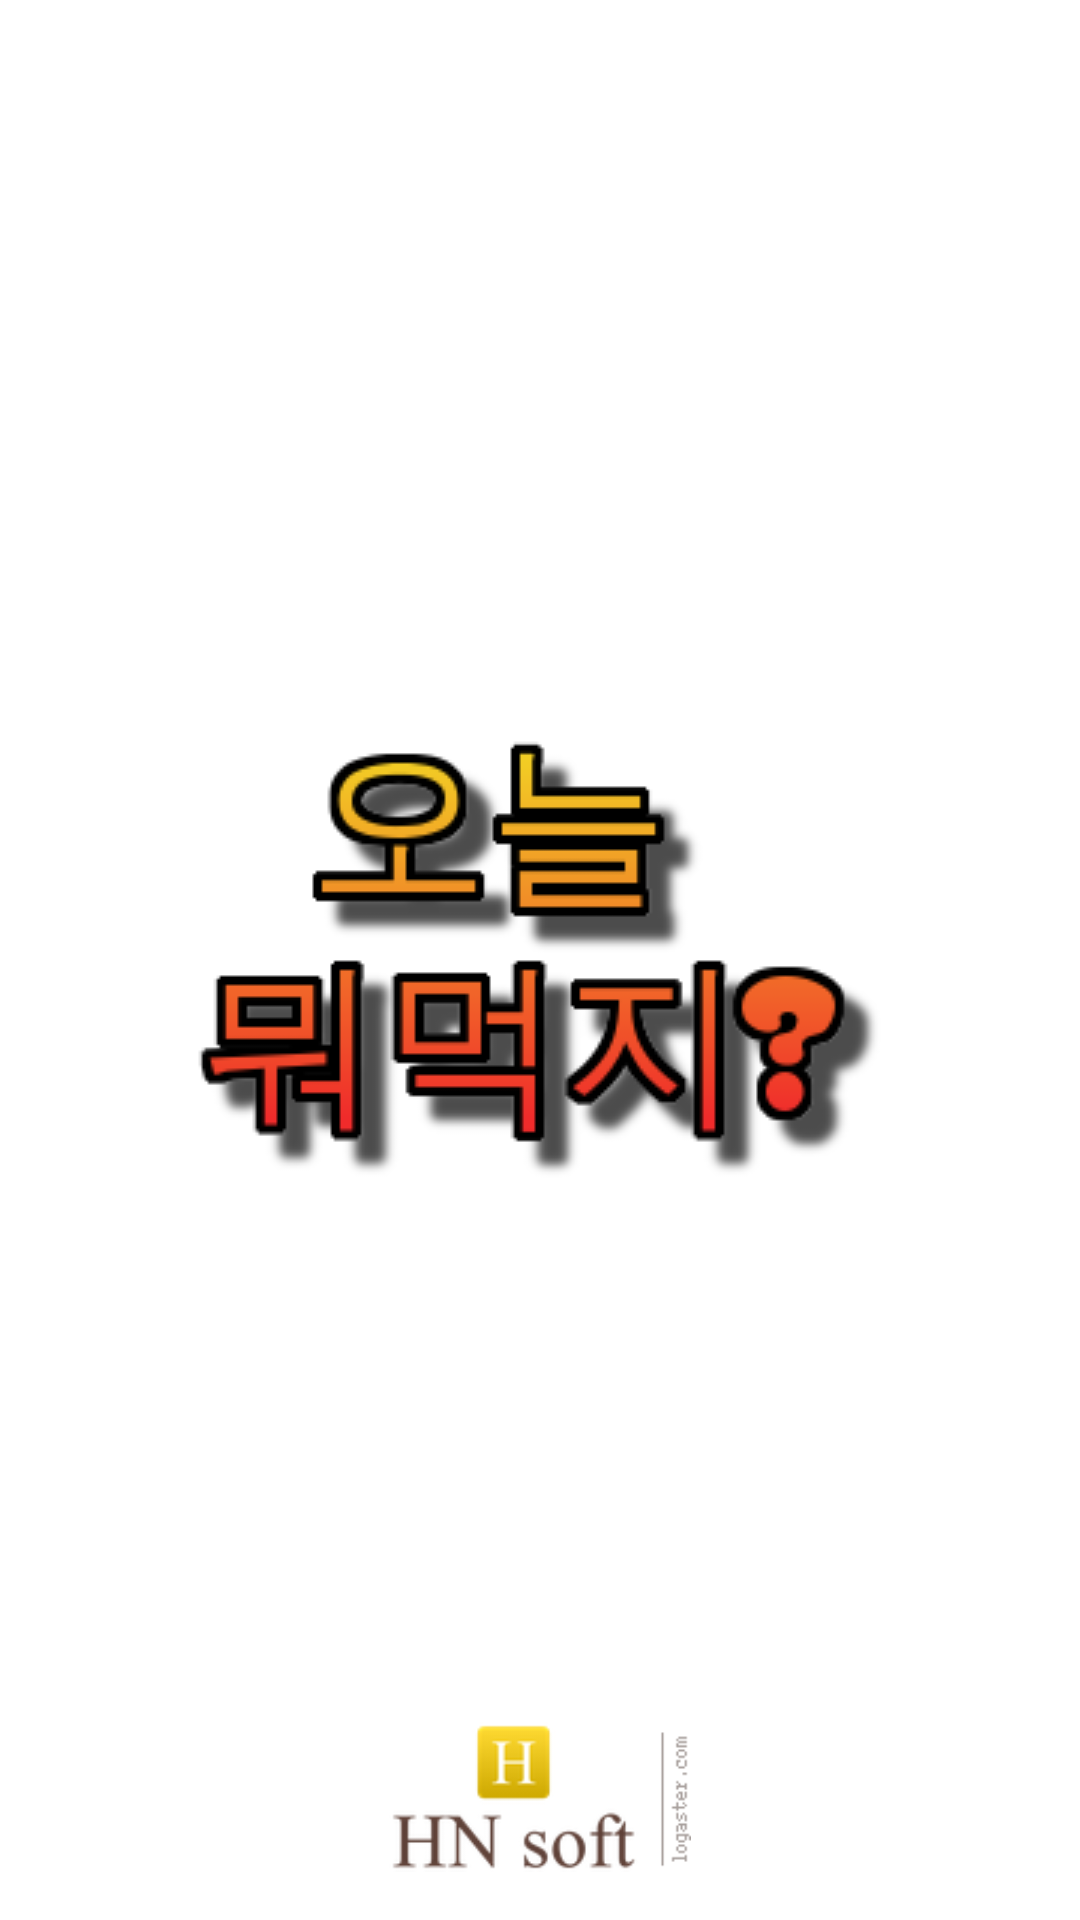

Android layout source for this screen:
<!-- AndroidManifest.xml: application theme AppTheme -->
<!-- res/layout/activity_intro.xml -->
<?xml version="1.0" encoding="utf-8"?>
<RelativeLayout xmlns:android="http://schemas.android.com/apk/res/android"
    xmlns:app="http://schemas.android.com/apk/res-auto"
    xmlns:tools="http://schemas.android.com/tools"
    android:layout_width="match_parent"
    android:layout_height="match_parent"
    android:padding="16dp"
    android:background="#ffffff"
    tools:context=".IntroActivity">

    <ImageView
        android:id="@+id/iv_applogo"
        android:layout_width="wrap_content"
        android:layout_height="wrap_content"
        android:layout_centerInParent="true"
        android:layout_marginTop="60dp"
        android:src="@drawable/applogo" />

    <ImageView
        android:id="@+id/iv_comlogo"
        android:layout_width="150dp"
        android:layout_height="50dp"
        android:layout_alignParentBottom="true"
        android:layout_centerInParent="true"
        android:src="@drawable/logo" />

</RelativeLayout>
<!-- resources referenced by this layout -->
<resources>
  <!-- drawable applogo: png bitmap (drawable, 13006 bytes) -->
  <!-- drawable logo: png bitmap (drawable, 6662 bytes) -->
  <style name="AppTheme" parent="Theme.AppCompat.Light.DarkActionBar">
          
          <item name="colorPrimary">@color/colorPrimary</item>
          <item name="colorPrimaryDark">@color/colorPrimaryDark</item>
          <item name="colorAccent">@color/colorAccent</item>
      </style>
  <!-- not gathered from this repository: default colours our renderer supplied (Android Studio template values) -->
  <color name="colorPrimary">#FF6200EE</color>
  <color name="colorPrimaryDark">#FF3700B3</color>
  <color name="colorAccent">#FF03DAC5</color>
</resources>
